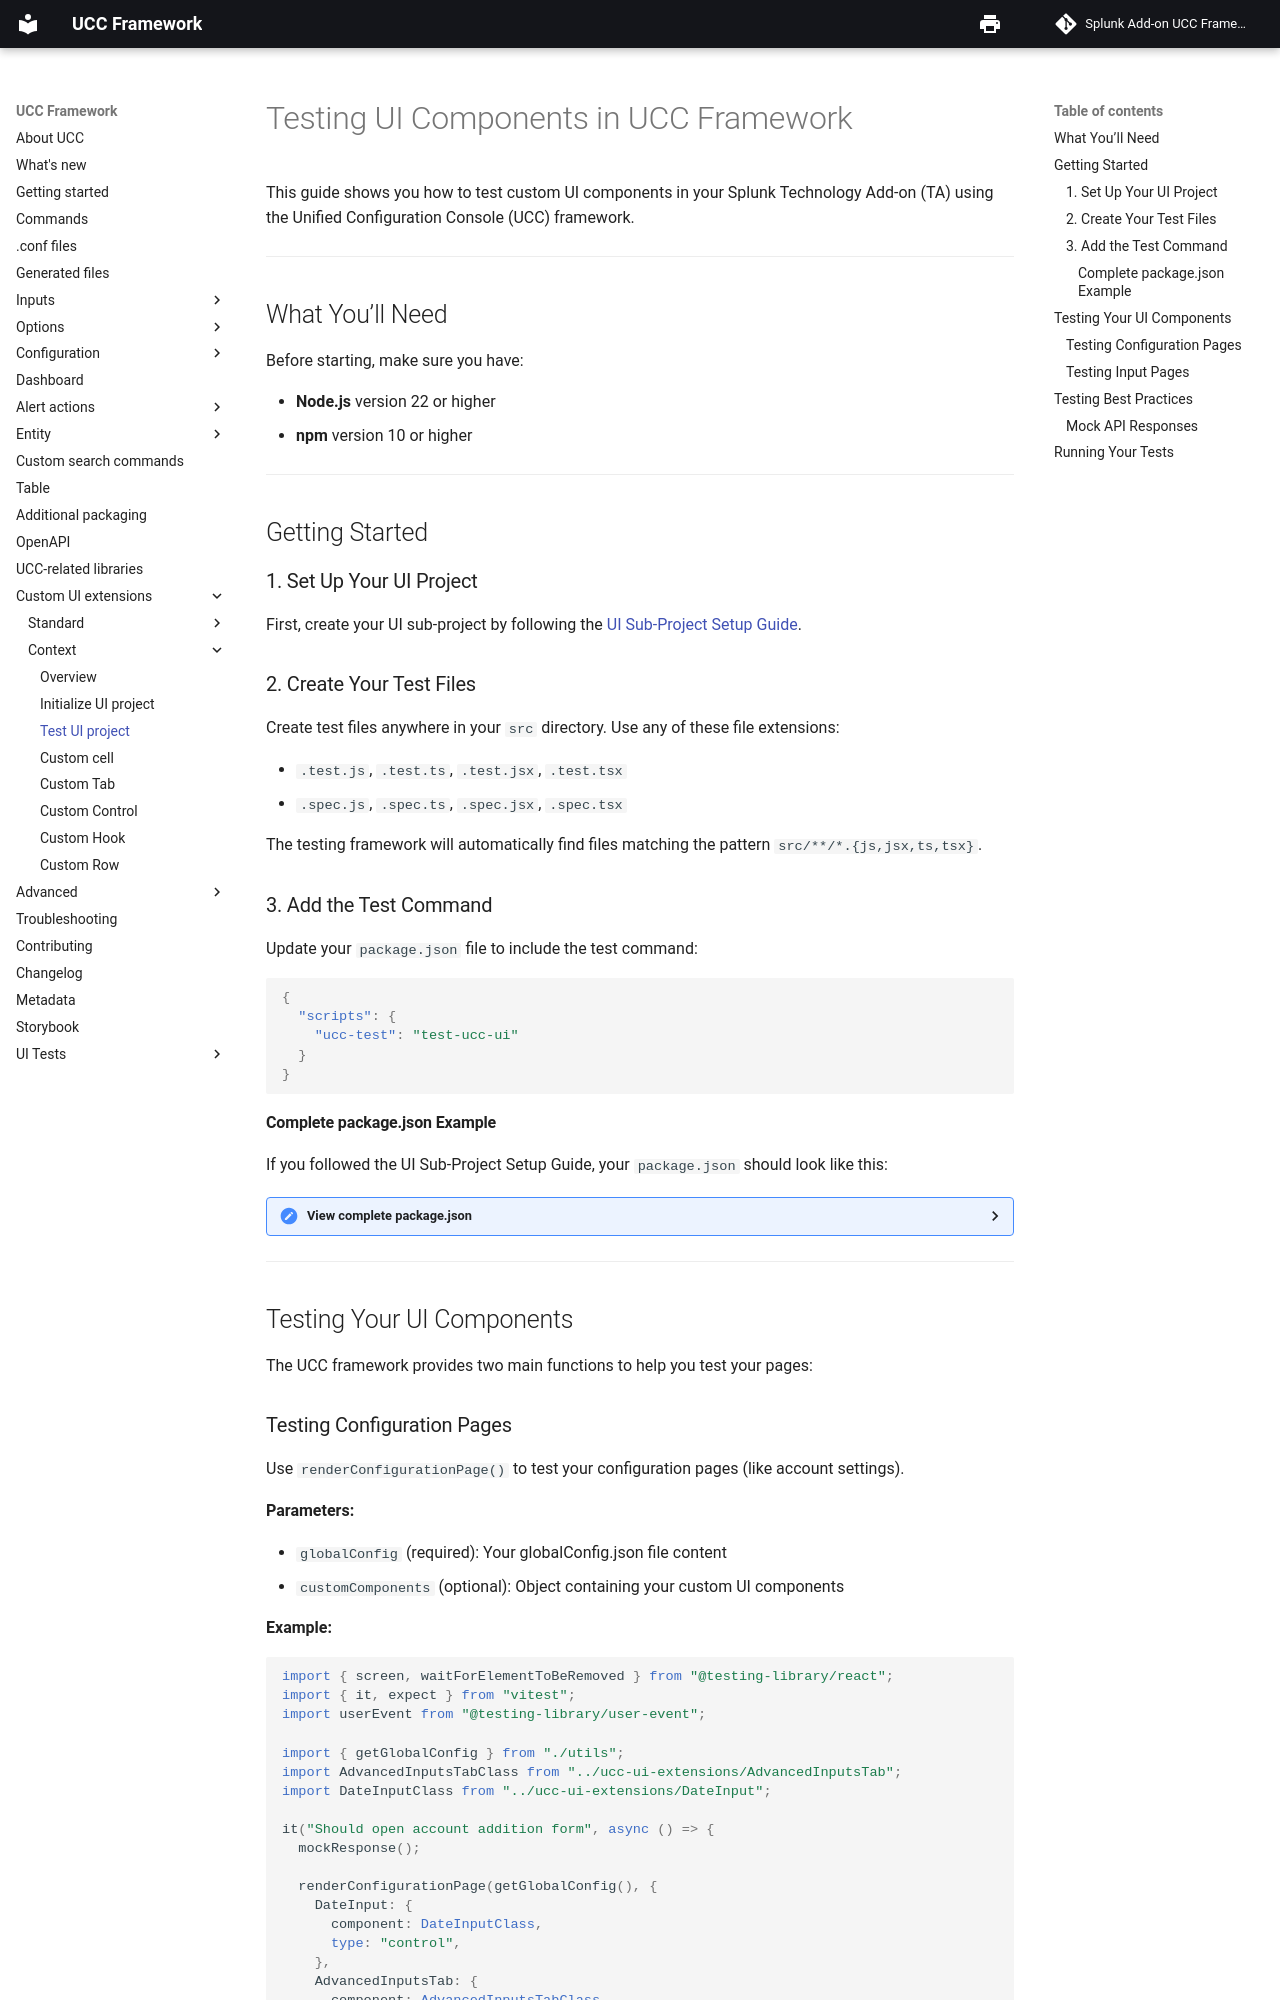

repository: splunk/addonfactory-ucc-generator · page: custom_ui_extensions/context/custom_test_ui_command/index.html · generator: mkdocs

# Testing UI Components in UCC Framework

This guide shows you how to test custom UI components in your Splunk Technology Add-on (TA) using the Unified Configuration Console (UCC) framework.

---

## What You'll Need

Before starting, make sure you have:

- **Node.js** version 22 or higher
- **npm** version 10 or higher

---

## Getting Started

### 1. Set Up Your UI Project

First, create your UI sub-project by following the [UI Sub-Project Setup Guide](./custom_project_init.md).

### 2. Create Your Test Files

Create test files anywhere in your `src` directory. Use any of these file extensions:

- `.test.js`, `.test.ts`, `.test.jsx`, `.test.tsx`
- `.spec.js`, `.spec.ts`, `.spec.jsx`, `.spec.tsx`

The testing framework will automatically find files matching the pattern `src/**/*.{js,jsx,ts,tsx}`.

### 3. Add the Test Command

Update your `package.json` file to include the test command:

```json
{
  "scripts": {
    "ucc-test": "test-ucc-ui"
  }
}
```

#### Complete package.json Example

If you followed the UI Sub-Project Setup Guide, your `package.json` should look like this:

<details>
  <summary>View complete package.json</summary>

```json
{
  "name": "ui",
  "private": true,
  "version": "0.0.0",
  "type": "module",
  "scripts": {
    "build": "ucc-gen-ui ta_name=Splunk_TA_Name init_file_dir=src/ucc-ui.ts",
    "ucc-test": "test-ucc-ui"
  },
  "dependencies": {
    "@splunk/add-on-ucc-framework": "^5.65.0",
    "@splunk/react-ui": "^4.42.0",
    "@splunk/splunk-utils": "^3.1.0",
    "@splunk/themes": "^0.23.0",
    "react": "16.14.0",
    "react-dom": "16.14.0"
  },
  "devDependencies": {
    "@eslint/js": "^9.20.0",
    "@types/node": "^22.13.1",
    "@types/react": "16.14.62",
    "@types/react-dom": "16.9.25",
    "typescript": "^5.8.2"
  },
  "overrides": {
    "react": "16.14.0",
    "react-dom": "16.14.0",
    "@types/react": "16.14.62",
    "@types/react-dom": "16.9.25"
  },
  "engines": {
    "node": ">=22",
    "npm": ">=10"
  }
}
```

</details>

---

## Testing Your UI Components

The UCC framework provides two main functions to help you test your pages:
